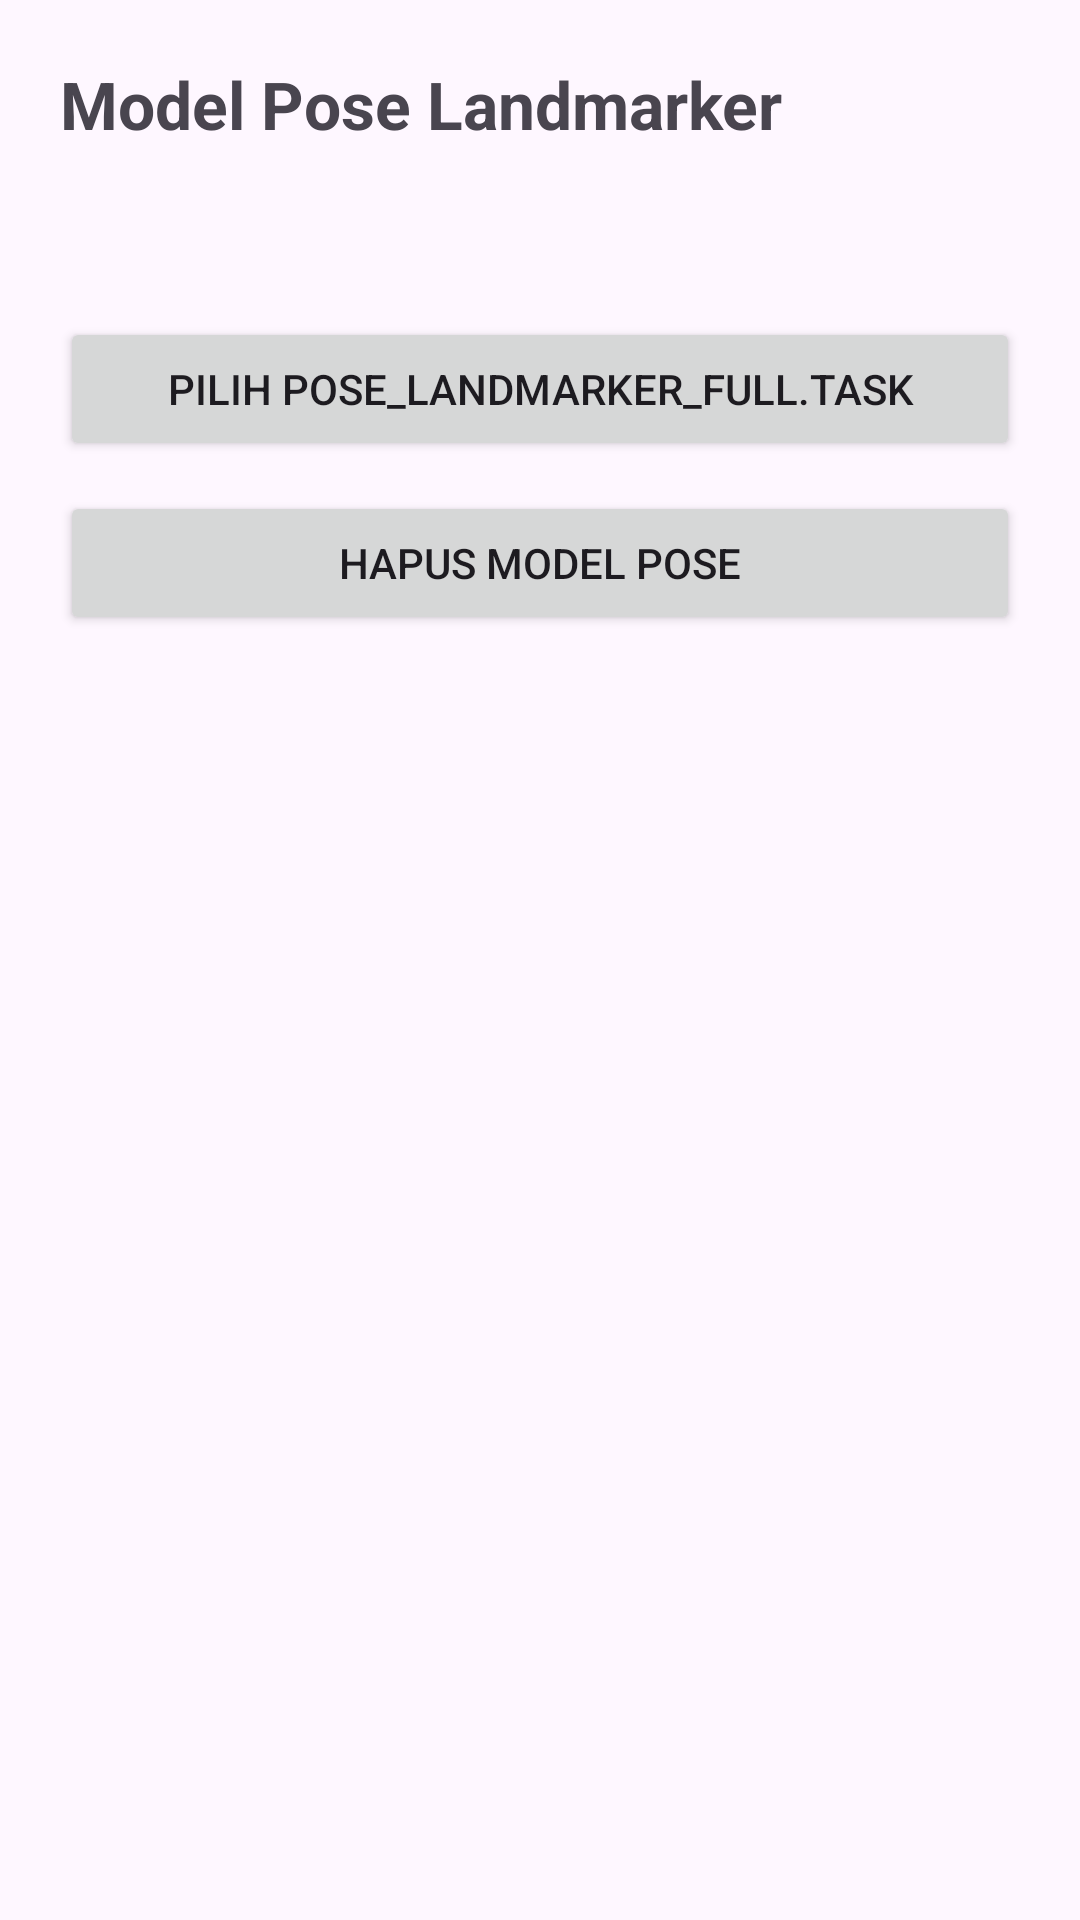

Here is an Android app screen rendered from its layout file. Give the layout XML and the strings, colors and styles it references.
<!-- AndroidManifest.xml: application theme Theme.SwapBaju -->
<!-- res/layout/activity_pose_model_import.xml -->
<?xml version="1.0" encoding="utf-8"?>
<LinearLayout xmlns:android="http://schemas.android.com/apk/res/android"
    android:layout_width="match_parent"
    android:layout_height="match_parent"
    android:orientation="vertical"
    android:padding="20dp">

    <TextView
        android:layout_width="match_parent"
        android:layout_height="wrap_content"
        android:text="Model Pose Landmarker"
        android:textSize="22sp"
        android:textStyle="bold" />

    <TextView
        android:id="@+id/tvPoseStatus"
        android:layout_width="match_parent"
        android:layout_height="wrap_content"
        android:layout_marginTop="16dp"
        android:textSize="15sp" />

    <Button
        android:id="@+id/btnPickPose"
        android:layout_width="match_parent"
        android:layout_height="wrap_content"
        android:layout_marginTop="20dp"
        android:text="Pilih pose_landmarker_full.task" />

    <Button
        android:id="@+id/btnClearPose"
        android:layout_width="match_parent"
        android:layout_height="wrap_content"
        android:layout_marginTop="10dp"
        android:text="Hapus model pose" />

</LinearLayout>
<!-- resources referenced by this layout -->
<resources>
  <style name="Theme.SwapBaju" parent="Theme.Material3.DayNight.NoActionBar" />
</resources>
